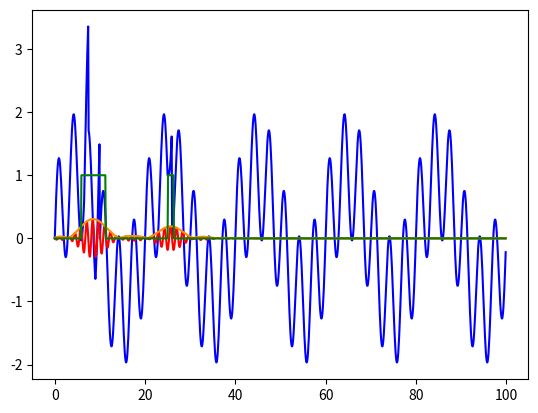
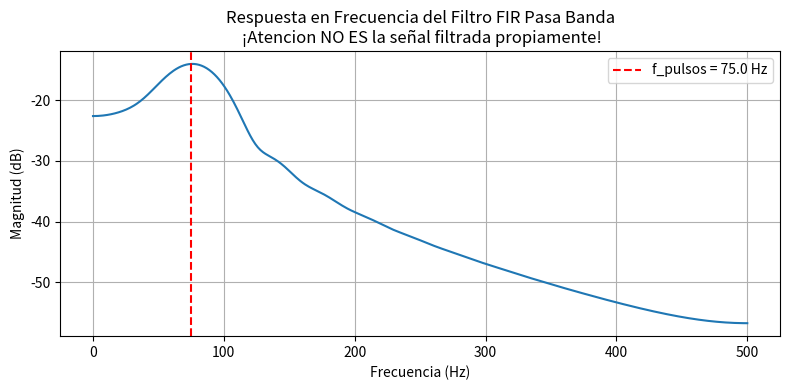

Recreate these plots in Python, in order.
import numpy as np
import scipy.signal as signal
import matplotlib.pyplot as plt

def detectar_pulsos_tono(x, fs, f0, bw=20, pfa=1e-6) -> list[np.ndarray[bool], np.ndarray[float], float]:
    """
    x: señal de entrada con ruido
    fs: frecuencia de muestreo (Hz)
    f0: frecuencia del tono a detectar (Hz)
    bw: ancho de banda del filtro (Hz)
    pfa: probabilidad de falsa alarma
    """

    # 1. Filtro Pasabanda (Butterworth de orden 4)
    low = (f0 - bw / 2) / (fs / 2)
    high = (f0 + bw / 2) / (fs / 2)
    b, a = signal.butter(4, [low, high], btype='band')

##
    impulso = np.zeros(31)   ## N = 31
    impulso[0] = 1.0  # El impulso vale 1 en n=0 y 0 en el resto

    # Calcular h[n] filtrando el impulso
    h = signal.lfilter(b, a, impulso)

    print(f"\n\n a: {a}, len: {len(a)},\n b: {b}, len: {len(b)} \n\n")
    print(f"\n\n h(k):", h)
##
    x_filtrada = signal.filtfilt(b, a, x)

    # 2. Extracción de envolvente vía Hilbert
    envolvente = np.abs(signal.hilbert(x_filtrada))

    # 3. Estimación del nivel de ruido y cálculo de umbral
    # (Asumiendo que los primeros momentos o valores mínimos
    # representan el piso de ruido)
    sigma_n = np.median(envolvente) / np.sqrt(np.pi / 2)
    ##umbral = sigma_n * np.sqrt(-2 * np.log(pfa))

    umbral = 0.6 * np.max(envolvente)

    # 4. Vector booleano de detección
    deteccion = envolvente >= umbral
    print("envolvente_type: ", type(envolvente), envolvente, "sigma_n", sigma_n, "umbral", umbral)
    
    return deteccion, envolvente, umbral, x_filtrada, h



if __name__ == '__main__':
    # 1. Parámetros del filtro
    fs = 1000.0   # Frecuencia de muestreo (Hz)
    fc = 200.0    # Frecuencia de corte (Hz)
    N = 31        # Número de taps (impar)

    # 2. Generar señal en el tiempo (0.1 segundos)
    t = np.linspace(0, 0.1, int(fs * 0.1*10), endpoint=False)
    f_baja = 50.0   # Componente de 50 Hz (debe eliminarse)
    f_alta = 300.0  # Componente de 300 Hz (debe pasar)
    f_pulsos = 75.0

    componente_baja = np.sin(2 * np.pi * f_baja * t)
    componente_alta = np.sin(2 * np.pi * f_alta * t)
    a = np.zeros(65, dtype=float)
    b = 4.0 * np.sin(2 * np.pi * f_pulsos * t[0:10])
    c = np.zeros(15, dtype=float)
    d = 4.0 * np.sin(2 * np.pi * f_pulsos * t[0:10])
    e = np.zeros(150, dtype=float)
    f = 4.0 * np.sin(2 * np.pi * f_pulsos * t[0:10])
    g = np.zeros(len(t)-65-10-15-10-150-10, dtype=float)
    componente_pulsos = np.concatenate((a, b, c, d, e, f, g))
    print(f"\n\n len(t): {len(t)}, len(componente_pulsos): {len(componente_pulsos)}")

    # Entrada: suma de ambas senoides
    entrada = componente_baja + componente_alta + componente_pulsos


    o = detectar_pulsos_tono(entrada, fs, f_pulsos)
    ##print("\n OBJ, ", o[3:4])

    salida_pulsos = o[3]
    coeficientes = o[4]
    ##print("\n\n salida: ", salida_pulsos)

    plt.plot(t*1000, entrada, "blue", t*1000, salida_pulsos, "red", t*1000, o[1], "darkorange", t*1000, o[0], "green")
    #plt.show()

## otro
    # Graficar la respuesta en frecuencia
    w_freq, H = np.abs(np.fft.rfft(coeficientes, 1024)), np.fft.rfftfreq(1024, 1/fs)

    plt.figure(figsize=(8, 4))
    plt.plot(H, 20 * np.log10(w_freq + 1e-12))
    plt.title(f"Respuesta en Frecuencia del Filtro FIR Pasa Banda\n ¡Atencion NO ES la señal filtrada propiamente!")
    plt.xlabel("Frecuencia (Hz)")
    plt.ylabel("Magnitud (dB)")
    plt.axvline(f_pulsos, color='r', linestyle='--', label=f'f_pulsos = {f_pulsos} Hz')
    plt.grid(True)
    plt.legend()
    plt.tight_layout()
    plt.show()
##
    input()
